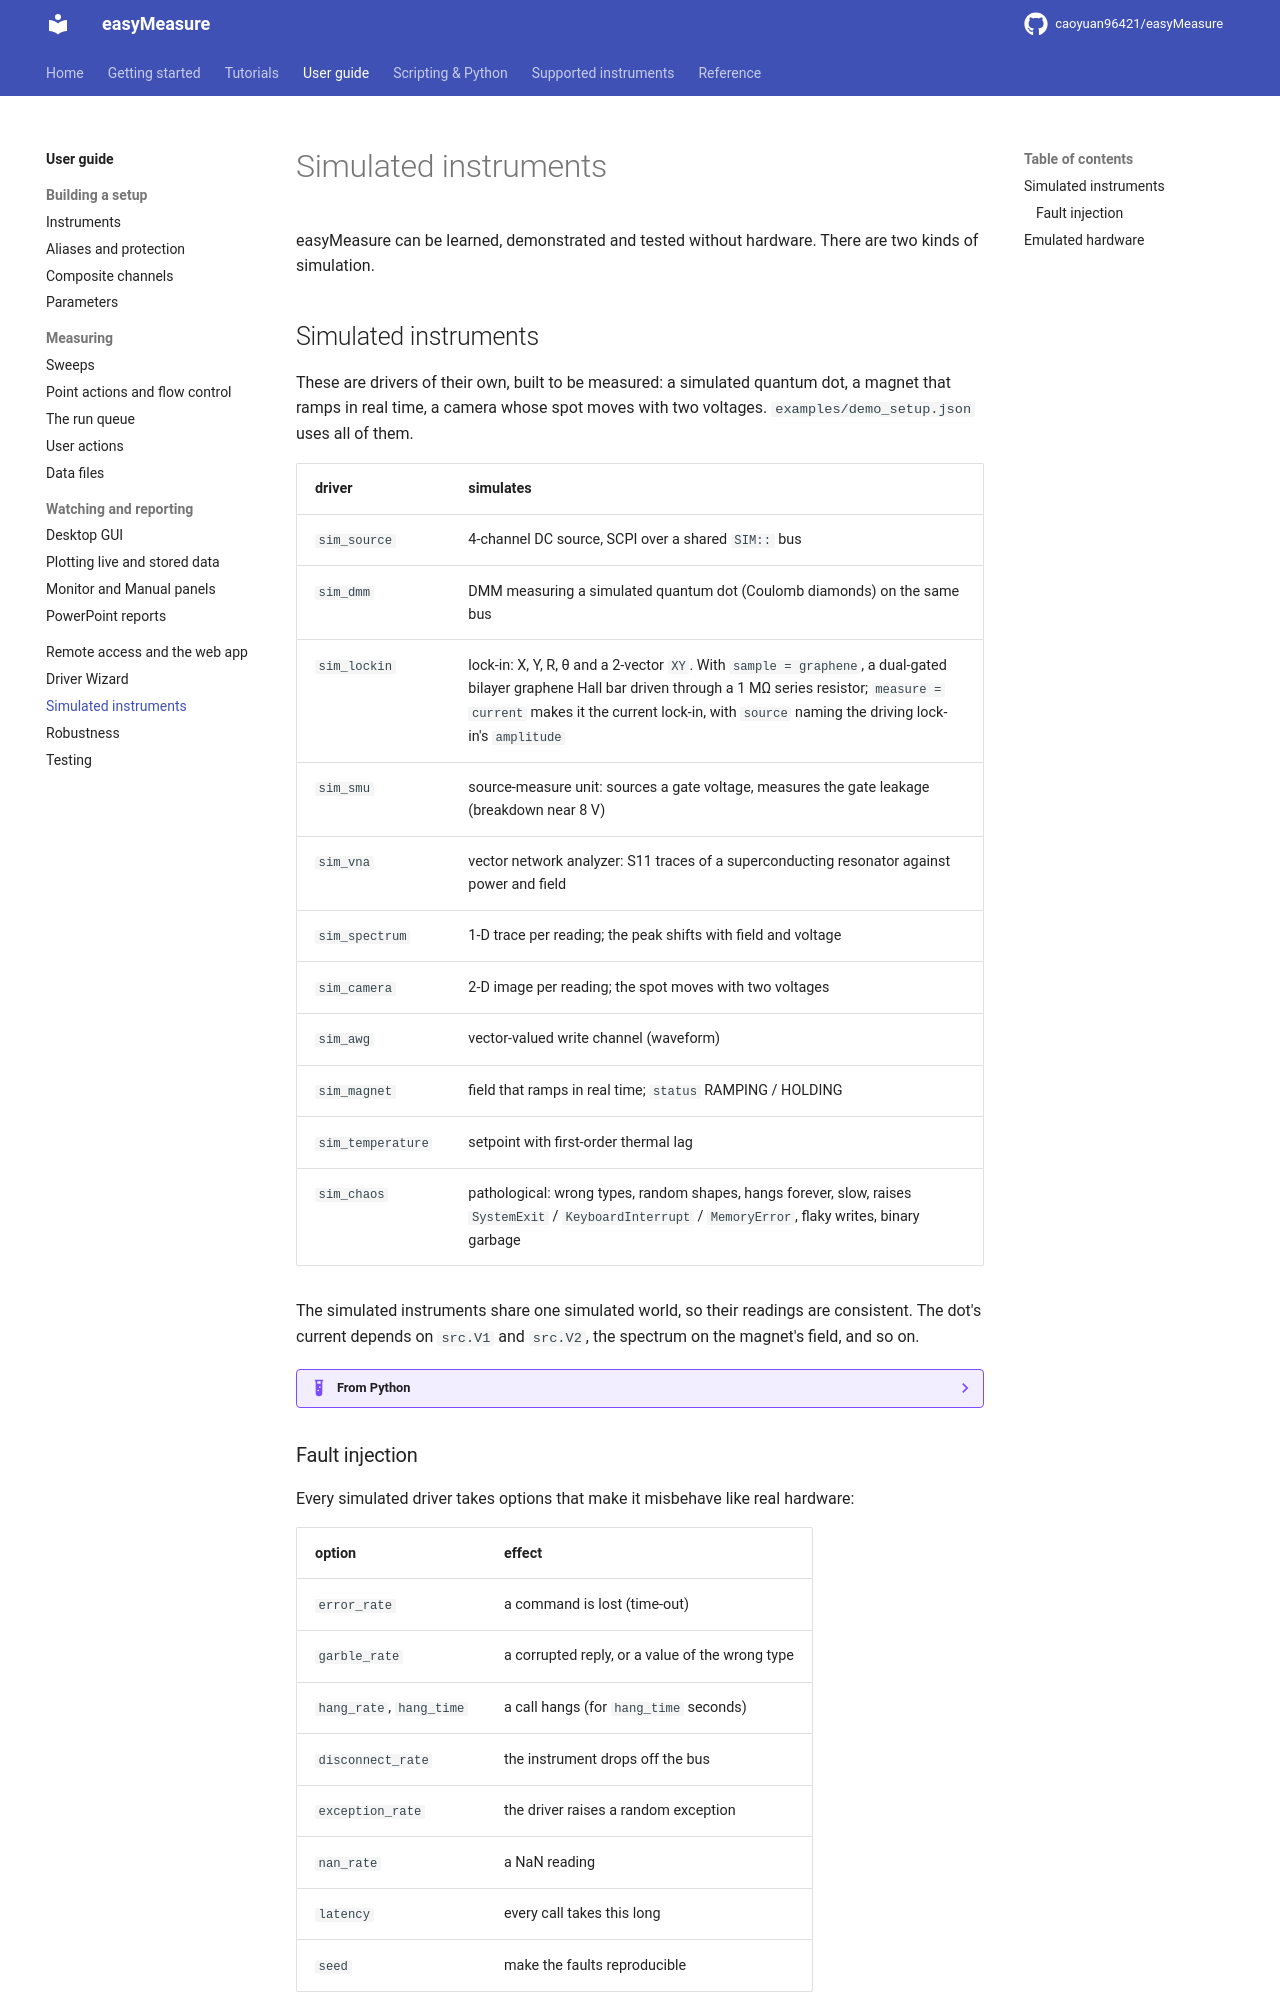

repository: caoyuan96421/easyMeasure · page: guide/simulation/index.html · generator: mkdocs

# Simulated instruments

easyMeasure can be learned, demonstrated and tested without hardware. There are two
kinds of simulation.

## Simulated instruments

These are drivers of their own, built to be measured: a simulated quantum dot,
a magnet that ramps in real time, a camera whose spot moves with two voltages.
`examples/demo_setup.json` uses all of them.

| driver | simulates |
|---|---|
| `sim_source` | 4-channel DC source, SCPI over a shared `SIM::` bus |
| `sim_dmm` | DMM measuring a simulated quantum dot (Coulomb diamonds) on the same bus |
| `sim_lockin` | lock-in: X, Y, R, θ and a 2-vector `XY`. With `sample = graphene`, a dual-gated bilayer graphene Hall bar driven through a 1 MΩ series resistor; `measure = current` makes it the current lock-in, with `source` naming the driving lock-in's `amplitude` |
| `sim_smu` | source-measure unit: sources a gate voltage, measures the gate leakage (breakdown near 8 V) |
| `sim_vna` | vector network analyzer: S11 traces of a superconducting resonator against power and field |
| `sim_spectrum` | 1-D trace per reading; the peak shifts with field and voltage |
| `sim_camera` | 2-D image per reading; the spot moves with two voltages |
| `sim_awg` | vector-valued write channel (waveform) |
| `sim_magnet` | field that ramps in real time; `status` RAMPING / HOLDING |
| `sim_temperature` | setpoint with first-order thermal lag |
| `sim_chaos` | pathological: wrong types, random shapes, hangs forever, slow, raises `SystemExit` / `KeyboardInterrupt` / `MemoryError`, flaky writes, binary garbage |

The simulated instruments share one simulated world, so their readings are
consistent. The dot's current depends on `src.V1` and `src.V2`, the spectrum on the
magnet's field, and so on.

??? example "From Python"

    ```python
    c.call("add_instrument", name="src", driver="sim_source", address="SIM::GPIB0::1")
    c.call("add_instrument", name="dmm", driver="sim_dmm",    address="SIM::GPIB0::2")  # same bus
    c.call("add_instrument", name="magnet", driver="sim_magnet", address="NONE")
    ```
